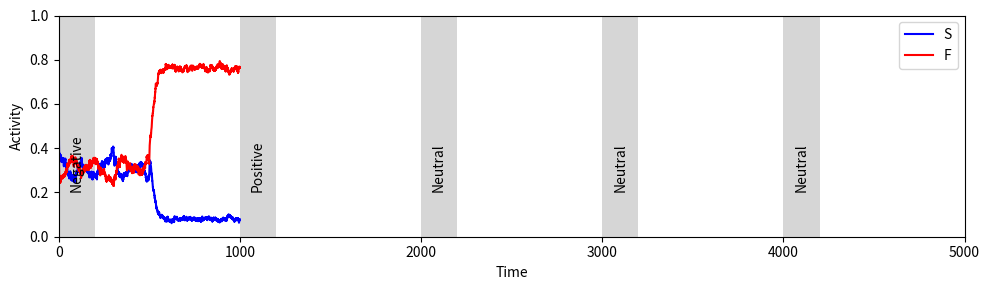

The matplotlib source for this figure:
# This file is used by transition-statistics.py
import numpy as np
import matplotlib.pyplot as plt

def sigmoid(x):
    """Sigmoid activation function."""
    return 1 / (1 + np.exp(-x))

class NeuralModel:
    def __init__(self):
        # Neuron population parameters
        self.DrF = 0.4  # Baseline drive for F neurons !change both to 0.3 if self excitation is at 0.1
        self.DrS = 0.4  # Baseline drive for S neurons
        self.ExF = 7    # Excitation parameter for F neurons
        self.ExS = 7    # Excitation parameter for S neurons
        self.TauSF = 3.0      # Time constant for S and F neuron dynamics
        
        # Nonesential connections
        self.W_SS = 0.0
        self.W_FF = 0.0
        self.W_IF = -0.2
        self.W_IS = -0.2
        self.W_ISIF =-0.2
        self.W_IFIS =-0.2
        self.W_IFF = -0.1
        self.W_ISS = -0.1
        
        # IS interneuron parameters
        self.W_ISF = -1.1     # Weight of IS to F neurons
        self.ExIS = 3          # Excitation of IS neurons
        self.DrIS = -0.2       # Baseline drive for IS neurons
        self.W_SIS = .9        # Weight of S to IS neurons

        # IF interneuron parameters
        self.W_IFS = -1.1     # Weight of IF to S neurons
        self.ExIF = 3          # Excitation of IF neurons
        self.DrIF = -0.2       # Baseline drive for IF neurons
        self.W_FIF = .9         # Weight of F to IF neurons

        # Noise level
        self.noise_level = 0.16

    def compute_derivatives(self, F, S, IS, IF, DrF, DrS, dt):
        """Compute derivatives for F, S, IS, and IF neurons."""
        # IS interneuron dynamics
        dISdt = (sigmoid(self.ExIS * (self.W_SIS * S + self.W_IS * IS + self.W_IFIS * IF + self.DrIS)) - IS + self.noise_level * np.random.randn()*np.sqrt(dt))

        # IF interneuron dynamics
        dIFdt = (sigmoid(self.ExIF * (self.W_FIF * F + self.W_IF * IF + self.W_ISIF * IS + self.DrIF)) - IF + self.noise_level * np.random.randn()*np.sqrt(dt))

        # F neuron dynamics
        dFdt = (sigmoid(self.ExF * (self.W_ISF * IS + self.W_FF * F + self.W_IFF * IF + DrF)) - F + self.noise_level * np.random.randn()*np.sqrt(dt)) / self.TauSF

        # S neuron dynamics
        dSdt = (sigmoid(self.ExS * (self.W_IFS * IF + self.W_SS * S + self.W_ISS * IS + DrS)) - S + self.noise_level * np.random.randn()*np.sqrt(dt)) / self.TauSF

        return dFdt, dSdt, dISdt, dIFdt

    def simulate(self, t_max=1000, dt=0.1):
        """Simulate the neural model over time."""
        # Time array
        t = np.linspace(0, t_max, int(t_max / dt) + 1)

        # Initial conditions
        F = np.zeros_like(t)
        S = np.zeros_like(t)
        IS = np.zeros_like(t)
        IF = np.zeros_like(t)
        
        F[0] = 0.6
        S[0] = 0.7
        IS[0] = sigmoid(self.ExIS * (self.W_SIS * S[0] + self.DrIS))
        IF[0] = sigmoid(self.ExIF * (self.W_FIF * F[0] + self.DrIF))

        # Simulation loop
        for i in range(1, len(t)):
            # Define stimulation protocol
            if 0 < t[i] < 500: # Low DA state
                DrS = DrF = 0.4
                self.ExF, self.ExS = 7, 7
                self.W_ISF = self.W_IFS = -1.1
                self.TauSF = 3.0
                self.DrIS = self.DrIF = -0.2
            else:  # High DA state + Safety
                DrF = self.DrF
                self.ExF, self.ExS = 12, 12
                self.W_ISF = -0.8
                self.W_IFS = -0.8
                self.TauSF = 5.0
                #self.ExIS = self.ExIF = 3
                self.DrIS = self.DrIF = -0.17

            # Compute derivatives
            dF, dS, dIS, dIF = self.compute_derivatives(F[i-1], S[i-1], IS[i-1], IF[i-1], DrF, DrS, dt)

            # Update state variables
            F[i] = F[i-1] + dF * dt
            S[i] = S[i-1] + dS * dt
            IS[i] = IS[i-1] + dIS * dt
            IF[i] = IF[i-1] + dIF * dt

        return t, F, S, IS, IF

    def plot_results(self, t, F, S, IS, IF):
        """Plot simulation results."""
        plt.figure(figsize=(10, 3))
        plt.plot(t, S, label="S", color='blue')
        plt.plot(t, F, label="F", color='red')
        #plt.plot(t, IS, label="IS", color='green')
        #plt.plot(t, IF, label="IF", color='purple')
        plt.xlabel("Time")
        plt.ylabel("Activity")

        # Highlight different states
        for i in range(0, 5):
            plt.axvspan(i*1000, 200+i*1000, facecolor='0.2', alpha=0.2)

        plt.xlim(0, 5000)
        plt.ylim(0, 1)

        # State labels
        states = ['Negative', 'Positive', 'Neutral', 'Neutral', 'Neutral']
        for i, state in enumerate(states):
            plt.text(100 + i*1000, 0.2, state, va='bottom', ha='center', rotation=90)

        plt.legend()
        plt.tight_layout()
        plt.savefig('NonDiffAllToAll.pdf')
        plt.show()

def main():
    model = NeuralModel()
    t, F, S, IS, IF = model.simulate()
    model.plot_results(t, F, S, IS, IF)

if __name__ == "__main__":
    main()
